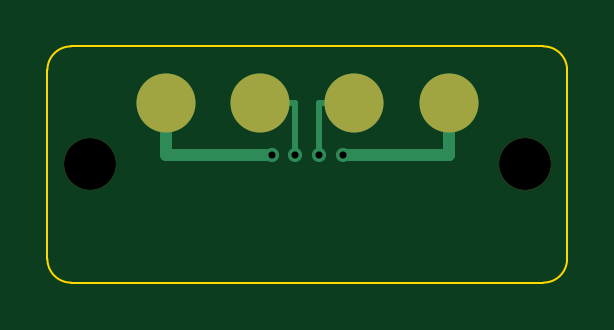
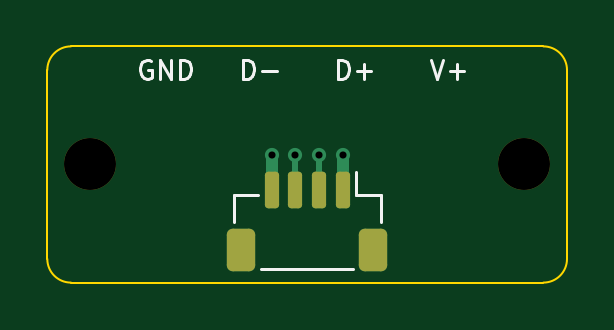
Circuit board: 11 layer files. Board 22.0 x 10.0 mm.
- bottom_copper: dock_contact_pcb-B_Cu.gbl (2133 bytes)
- bottom_mask: dock_contact_pcb-B_Mask.gbs (1504 bytes)
- paste: dock_contact_pcb-B_Paste.gbp (1398 bytes)
- bottom_silk: dock_contact_pcb-B_Silkscreen.gbo (4502 bytes)
- outline: dock_contact_pcb-Edge_Cuts.gm1 (918 bytes)
- top_copper: dock_contact_pcb-F_Cu.gtl (1475 bytes)
- top_mask: dock_contact_pcb-F_Mask.gts (780 bytes)
- paste: dock_contact_pcb-F_Paste.gtp (486 bytes)
- top_silk: dock_contact_pcb-F_Silkscreen.gto (790 bytes)
- drill: dock_contact_pcb-NPTH.drl (380 bytes)
- drill: dock_contact_pcb-PTH.drl (386 bytes)

=== bottom_copper: dock_contact_pcb-B_Cu.gbl (2133 bytes, source withheld) ===
=== bottom_mask: dock_contact_pcb-B_Mask.gbs (1504 bytes, source withheld) ===
=== paste: dock_contact_pcb-B_Paste.gbp (1398 bytes, source withheld) ===
=== bottom_silk: dock_contact_pcb-B_Silkscreen.gbo ===
%TF.GenerationSoftware,KiCad,Pcbnew,7.0.11+dfsg-1build4*%
%TF.CreationDate,2026-10-31T20:30:42+11:00*%
%TF.ProjectId,dock_contact_pcb,646f636b-5f63-46f6-9e74-6163745f7063,0.1*%
%TF.SameCoordinates,Original*%
%TF.FileFunction,Legend,Bot*%
%TF.FilePolarity,Positive*%
%FSLAX46Y46*%
G04 Gerber Fmt 4.6, Leading zero omitted, Abs format (unit mm)*
G04 Created by KiCad (PCBNEW 7.0.11+dfsg-1build4) date 2026-10-31 20:30:42*
%MOMM*%
%LPD*%
G01*
G04 APERTURE LIST*
G04 Aperture macros list*
%AMRoundRect*
0 Rectangle with rounded corners*
0 $1 Rounding radius*
0 $2 $3 $4 $5 $6 $7 $8 $9 X,Y pos of 4 corners*
0 Add a 4 corners polygon primitive as box body*
4,1,4,$2,$3,$4,$5,$6,$7,$8,$9,$2,$3,0*
0 Add four circle primitives for the rounded corners*
1,1,$1+$1,$2,$3*
1,1,$1+$1,$4,$5*
1,1,$1+$1,$6,$7*
1,1,$1+$1,$8,$9*
0 Add four rect primitives between the rounded corners*
20,1,$1+$1,$2,$3,$4,$5,0*
20,1,$1+$1,$4,$5,$6,$7,0*
20,1,$1+$1,$6,$7,$8,$9,0*
20,1,$1+$1,$8,$9,$2,$3,0*%
G04 Aperture macros list end*
%ADD10C,0.120000*%
%ADD11C,2.200000*%
%ADD12RoundRect,0.150000X-0.150000X-0.625000X0.150000X-0.625000X0.150000X0.625000X-0.150000X0.625000X0*%
%ADD13RoundRect,0.250000X-0.350000X-0.650000X0.350000X-0.650000X0.350000X0.650000X-0.350000X0.650000X0*%
G04 APERTURE END LIST*
D10*
X13704761Y8636145D02*
X13704761Y9436145D01*
X13704761Y9436145D02*
X13514285Y9436145D01*
X13514285Y9436145D02*
X13399999Y9398050D01*
X13399999Y9398050D02*
X13323809Y9321860D01*
X13323809Y9321860D02*
X13285714Y9245669D01*
X13285714Y9245669D02*
X13247618Y9093288D01*
X13247618Y9093288D02*
X13247618Y8979002D01*
X13247618Y8979002D02*
X13285714Y8826621D01*
X13285714Y8826621D02*
X13323809Y8750431D01*
X13323809Y8750431D02*
X13399999Y8674240D01*
X13399999Y8674240D02*
X13514285Y8636145D01*
X13514285Y8636145D02*
X13704761Y8636145D01*
X12904761Y8940907D02*
X12295238Y8940907D01*
X9704761Y8636145D02*
X9704761Y9436145D01*
X9704761Y9436145D02*
X9514285Y9436145D01*
X9514285Y9436145D02*
X9399999Y9398050D01*
X9399999Y9398050D02*
X9323809Y9321860D01*
X9323809Y9321860D02*
X9285714Y9245669D01*
X9285714Y9245669D02*
X9247618Y9093288D01*
X9247618Y9093288D02*
X9247618Y8979002D01*
X9247618Y8979002D02*
X9285714Y8826621D01*
X9285714Y8826621D02*
X9323809Y8750431D01*
X9323809Y8750431D02*
X9399999Y8674240D01*
X9399999Y8674240D02*
X9514285Y8636145D01*
X9514285Y8636145D02*
X9704761Y8636145D01*
X8904761Y8940907D02*
X8295238Y8940907D01*
X8599999Y8636145D02*
X8599999Y9245669D01*
X5761904Y9436145D02*
X5495237Y8636145D01*
X5495237Y8636145D02*
X5228571Y9436145D01*
X4961904Y8940907D02*
X4352381Y8940907D01*
X4657142Y8636145D02*
X4657142Y9245669D01*
X17609523Y9398050D02*
X17685713Y9436145D01*
X17685713Y9436145D02*
X17799999Y9436145D01*
X17799999Y9436145D02*
X17914285Y9398050D01*
X17914285Y9398050D02*
X17990475Y9321860D01*
X17990475Y9321860D02*
X18028570Y9245669D01*
X18028570Y9245669D02*
X18066666Y9093288D01*
X18066666Y9093288D02*
X18066666Y8979002D01*
X18066666Y8979002D02*
X18028570Y8826621D01*
X18028570Y8826621D02*
X17990475Y8750431D01*
X17990475Y8750431D02*
X17914285Y8674240D01*
X17914285Y8674240D02*
X17799999Y8636145D01*
X17799999Y8636145D02*
X17723808Y8636145D01*
X17723808Y8636145D02*
X17609523Y8674240D01*
X17609523Y8674240D02*
X17571427Y8712336D01*
X17571427Y8712336D02*
X17571427Y8979002D01*
X17571427Y8979002D02*
X17723808Y8979002D01*
X17228570Y8636145D02*
X17228570Y9436145D01*
X17228570Y9436145D02*
X16771427Y8636145D01*
X16771427Y8636145D02*
X16771427Y9436145D01*
X16390475Y8636145D02*
X16390475Y9436145D01*
X16390475Y9436145D02*
X16199999Y9436145D01*
X16199999Y9436145D02*
X16085713Y9398050D01*
X16085713Y9398050D02*
X16009523Y9321860D01*
X16009523Y9321860D02*
X15971428Y9245669D01*
X15971428Y9245669D02*
X15933332Y9093288D01*
X15933332Y9093288D02*
X15933332Y8979002D01*
X15933332Y8979002D02*
X15971428Y8826621D01*
X15971428Y8826621D02*
X16009523Y8750431D01*
X16009523Y8750431D02*
X16085713Y8674240D01*
X16085713Y8674240D02*
X16199999Y8636145D01*
X16199999Y8636145D02*
X16390475Y8636145D01*
%TO.C,J5*%
X7890000Y3710000D02*
X8940000Y3710000D01*
X7890000Y2560000D02*
X7890000Y3710000D01*
X8940000Y3710000D02*
X8940000Y4700000D01*
X9060000Y590000D02*
X12940000Y590000D01*
X14110000Y3710000D02*
X13060000Y3710000D01*
X14110000Y2560000D02*
X14110000Y3710000D01*
%TD*%
%LPC*%
D11*
%TO.C,H1*%
X1800000Y5000000D03*
%TD*%
%TO.C,H2*%
X20200000Y5000000D03*
%TD*%
D12*
%TO.C,J5*%
X9500000Y3925000D03*
X10500000Y3925000D03*
X11500000Y3925000D03*
X12500000Y3925000D03*
D13*
X8200000Y1400000D03*
X13800000Y1400000D03*
%TD*%
%LPD*%
M02*

=== outline: dock_contact_pcb-Edge_Cuts.gm1 ===
%TF.GenerationSoftware,KiCad,Pcbnew,7.0.11+dfsg-1build4*%
%TF.CreationDate,2026-10-31T20:30:42+11:00*%
%TF.ProjectId,dock_contact_pcb,646f636b-5f63-46f6-9e74-6163745f7063,0.1*%
%TF.SameCoordinates,Original*%
%TF.FileFunction,Profile,NP*%
%FSLAX46Y46*%
G04 Gerber Fmt 4.6, Leading zero omitted, Abs format (unit mm)*
G04 Created by KiCad (PCBNEW 7.0.11+dfsg-1build4) date 2026-10-31 20:30:42*
%MOMM*%
%LPD*%
G01*
G04 APERTURE LIST*
%TA.AperFunction,Profile*%
%ADD10C,0.100000*%
%TD*%
G04 APERTURE END LIST*
D10*
X21000000Y0D02*
G75*
G03*
X22000000Y1000000I0J1000000D01*
G01*
X0Y1000000D02*
G75*
G03*
X1000000Y0I1000000J0D01*
G01*
X21000000Y10000000D02*
X1000000Y10000000D01*
X1000000Y0D02*
X21000000Y0D01*
X0Y9000000D02*
X0Y1000000D01*
X22000000Y9000000D02*
G75*
G03*
X21000000Y10000000I-1000000J0D01*
G01*
X1000000Y10000000D02*
G75*
G03*
X0Y9000000I0J-1000000D01*
G01*
X22000000Y1000000D02*
X22000000Y9000000D01*
M02*

=== top_copper: dock_contact_pcb-F_Cu.gtl ===
%TF.GenerationSoftware,KiCad,Pcbnew,7.0.11+dfsg-1build4*%
%TF.CreationDate,2026-10-31T20:30:42+11:00*%
%TF.ProjectId,dock_contact_pcb,646f636b-5f63-46f6-9e74-6163745f7063,0.1*%
%TF.SameCoordinates,Original*%
%TF.FileFunction,Copper,L1,Top*%
%TF.FilePolarity,Positive*%
%FSLAX46Y46*%
G04 Gerber Fmt 4.6, Leading zero omitted, Abs format (unit mm)*
G04 Created by KiCad (PCBNEW 7.0.11+dfsg-1build4) date 2026-10-31 20:30:42*
%MOMM*%
%LPD*%
G01*
G04 APERTURE LIST*
%TA.AperFunction,SMDPad,CuDef*%
%ADD10C,2.500000*%
%TD*%
%TA.AperFunction,ViaPad*%
%ADD11C,0.600000*%
%TD*%
%TA.AperFunction,Conductor*%
%ADD12C,0.250000*%
%TD*%
%TA.AperFunction,Conductor*%
%ADD13C,0.500000*%
%TD*%
G04 APERTURE END LIST*
D10*
%TO.P,J3,1*%
%TO.N,D-*%
X13000000Y7600000D03*
%TD*%
%TO.P,J2,1*%
%TO.N,D+*%
X9000000Y7600000D03*
%TD*%
%TO.P,J4,1*%
%TO.N,GND*%
X17000000Y7600000D03*
%TD*%
%TO.P,J1,1*%
%TO.N,VBUS*%
X5000000Y7600000D03*
%TD*%
D11*
%TO.N,D+*%
X10500000Y5400000D03*
%TO.N,D-*%
X11500000Y5400000D03*
%TO.N,GND*%
X12500000Y5400000D03*
%TO.N,VBUS*%
X9500000Y5400000D03*
%TD*%
D12*
%TO.N,D+*%
X10500000Y7600000D02*
X9000000Y7600000D01*
X10500000Y5400000D02*
X10500000Y7600000D01*
%TO.N,D-*%
X11500000Y5400000D02*
X11500000Y7600000D01*
X11500000Y7600000D02*
X13000000Y7600000D01*
D13*
%TO.N,GND*%
X12500000Y5400000D02*
X17000000Y5400000D01*
X17000000Y5400000D02*
X17000000Y7600000D01*
%TO.N,VBUS*%
X5000000Y5400000D02*
X5000000Y7600000D01*
X9500000Y5400000D02*
X5000000Y5400000D01*
%TD*%
M02*

=== top_mask: dock_contact_pcb-F_Mask.gts ===
%TF.GenerationSoftware,KiCad,Pcbnew,7.0.11+dfsg-1build4*%
%TF.CreationDate,2026-10-31T20:30:42+11:00*%
%TF.ProjectId,dock_contact_pcb,646f636b-5f63-46f6-9e74-6163745f7063,0.1*%
%TF.SameCoordinates,Original*%
%TF.FileFunction,Soldermask,Top*%
%TF.FilePolarity,Negative*%
%FSLAX46Y46*%
G04 Gerber Fmt 4.6, Leading zero omitted, Abs format (unit mm)*
G04 Created by KiCad (PCBNEW 7.0.11+dfsg-1build4) date 2026-10-31 20:30:42*
%MOMM*%
%LPD*%
G01*
G04 APERTURE LIST*
%ADD10C,2.500000*%
%ADD11C,2.200000*%
G04 APERTURE END LIST*
D10*
%TO.C,J3*%
X13000000Y7600000D03*
%TD*%
%TO.C,J2*%
X9000000Y7600000D03*
%TD*%
%TO.C,J4*%
X17000000Y7600000D03*
%TD*%
D11*
%TO.C,H1*%
X1800000Y5000000D03*
%TD*%
D10*
%TO.C,J1*%
X5000000Y7600000D03*
%TD*%
D11*
%TO.C,H2*%
X20200000Y5000000D03*
%TD*%
M02*

=== paste: dock_contact_pcb-F_Paste.gtp ===
%TF.GenerationSoftware,KiCad,Pcbnew,7.0.11+dfsg-1build4*%
%TF.CreationDate,2026-10-31T20:30:42+11:00*%
%TF.ProjectId,dock_contact_pcb,646f636b-5f63-46f6-9e74-6163745f7063,0.1*%
%TF.SameCoordinates,Original*%
%TF.FileFunction,Paste,Top*%
%TF.FilePolarity,Positive*%
%FSLAX46Y46*%
G04 Gerber Fmt 4.6, Leading zero omitted, Abs format (unit mm)*
G04 Created by KiCad (PCBNEW 7.0.11+dfsg-1build4) date 2026-10-31 20:30:42*
%MOMM*%
%LPD*%
G01*
G04 APERTURE LIST*
G04 APERTURE END LIST*
M02*

=== top_silk: dock_contact_pcb-F_Silkscreen.gto ===
%TF.GenerationSoftware,KiCad,Pcbnew,7.0.11+dfsg-1build4*%
%TF.CreationDate,2026-10-31T20:30:42+11:00*%
%TF.ProjectId,dock_contact_pcb,646f636b-5f63-46f6-9e74-6163745f7063,0.1*%
%TF.SameCoordinates,Original*%
%TF.FileFunction,Legend,Top*%
%TF.FilePolarity,Positive*%
%FSLAX46Y46*%
G04 Gerber Fmt 4.6, Leading zero omitted, Abs format (unit mm)*
G04 Created by KiCad (PCBNEW 7.0.11+dfsg-1build4) date 2026-10-31 20:30:42*
%MOMM*%
%LPD*%
G01*
G04 APERTURE LIST*
%ADD10C,2.500000*%
%ADD11C,2.200000*%
G04 APERTURE END LIST*
%LPC*%
D10*
%TO.C,J3*%
X13000000Y7600000D03*
%TD*%
%TO.C,J2*%
X9000000Y7600000D03*
%TD*%
%TO.C,J4*%
X17000000Y7600000D03*
%TD*%
D11*
%TO.C,H1*%
X1800000Y5000000D03*
%TD*%
D10*
%TO.C,J1*%
X5000000Y7600000D03*
%TD*%
D11*
%TO.C,H2*%
X20200000Y5000000D03*
%TD*%
%LPD*%
M02*

=== drill: dock_contact_pcb-NPTH.drl ===
M48
; DRILL file {KiCad 7.0.11+dfsg-1build4} date Sat Oct 31 20:30:42 2026
; FORMAT={-:-/ absolute / metric / decimal}
; #@! TF.CreationDate,2026-10-31T20:30:42+11:00
; #@! TF.GenerationSoftware,Kicad,Pcbnew,7.0.11+dfsg-1build4
; #@! TF.FileFunction,NonPlated,1,2,NPTH
FMAT,2
METRIC
; #@! TA.AperFunction,NonPlated,NPTH,ComponentDrill
T1C2.200
%
G90
G05
T1
X1.8Y5.0
X20.2Y5.0
M30

=== drill: dock_contact_pcb-PTH.drl ===
M48
; DRILL file {KiCad 7.0.11+dfsg-1build4} date Sat Oct 31 20:30:42 2026
; FORMAT={-:-/ absolute / metric / decimal}
; #@! TF.CreationDate,2026-10-31T20:30:42+11:00
; #@! TF.GenerationSoftware,Kicad,Pcbnew,7.0.11+dfsg-1build4
; #@! TF.FileFunction,Plated,1,2,PTH
FMAT,2
METRIC
; #@! TA.AperFunction,Plated,PTH,ViaDrill
T1C0.300
%
G90
G05
T1
X9.5Y5.4
X10.5Y5.4
X11.5Y5.4
X12.5Y5.4
M30
